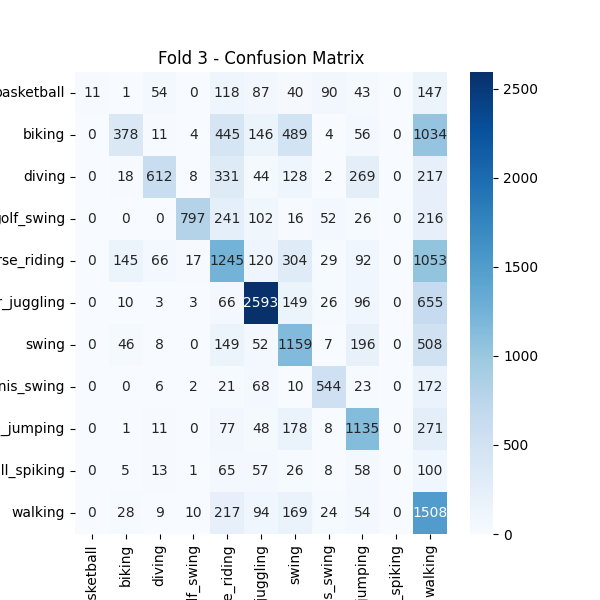

The file beside this chart, header and first rows:
, basketball, biking, diving, golf_swing, horse_riding, soccer_juggling, swing, tennis_swing, trampoline_jumping, volleyball_spiking, walking
basketball, 11, 1, 54, 0, 118, 87, 40, 90, 43, 0, 147
biking, 0, 378, 11, 4, 445, 146, 489, 4, 56, 0, 1034
diving, 0, 18, 612, 8, 331, 44, 128, 2, 269, 0, 217
golf_swing, 0, 0, 0, 797, 241, 102, 16, 52, 26, 0, 216
horse_riding, 0, 145, 66, 17, 1245, 120, 304, 29, 92, 0, 1053
soccer_juggling, 0, 10, 3, 3, 66, 2593, 149, 26, 96, 0, 655
swing, 0, 46, 8, 0, 149, 52, 1159, 7, 196, 0, 508
tennis_swing, 0, 0, 6, 2, 21, 68, 10, 544, 23, 0, 172
trampoline_jumping, 0, 1, 11, 0, 77, 48, 178, 8, 1135, 0, 271
volleyball_spiking, 0, 5, 13, 1, 65, 57, 26, 8, 58, 0, 100
walking, 0, 28, 9, 10, 217, 94, 169, 24, 54, 0, 1508
